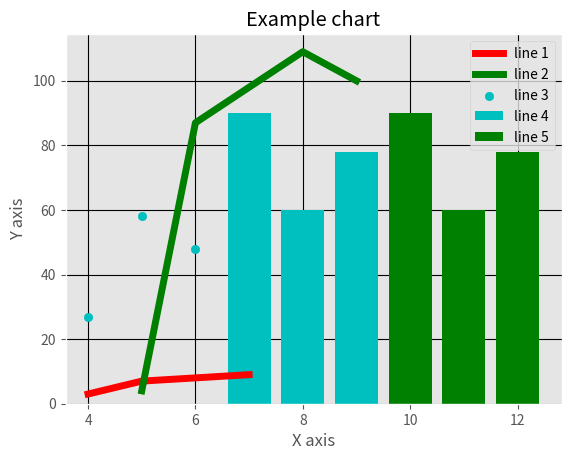

The matplotlib source for this figure:
from matplotlib import pyplot as plt
from matplotlib import style

style.use('ggplot')

plt.grid(True, color='k')

plt.plot([4, 5, 6, 7], [3, 7, 8, 9], 'r', linewidth=5, label='line 1')
plt.plot([5, 6, 7, 8, 9], [4, 87, 98, 109, 100], 'g', linewidth=5, label='line 2')
plt.scatter([4, 5, 6, 7], [27, 58, 48, 56],  color='c', label='line 3')
plt.bar([7, 8, 9], [90, 60, 78],  color='c', label='line 4', align='center')
plt.bar([10,11, 12], [90, 60, 78],  color='g', label='line 5', align='center')
plt.title('Example chart')
plt.ylabel('Y axis')
plt.xlabel('X axis')
plt.legend()


plt.show()
